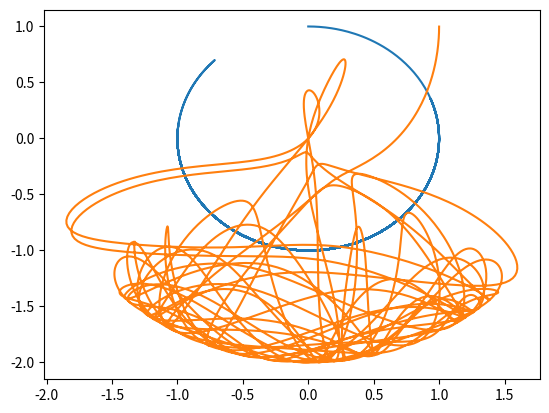

Python code for this plot:
import math
import matplotlib.pyplot as plt
import numpy as np

#this system assumes massless rigid rods, no air reisitance, pointlike particiles of the pendulum masses, no dampening to the system and experiences uniform gravitation field (which was a strength of 9.81ms-1)   

#customisable variables

m1=1 #mass of the internal pendulum
m2=1 #mass of the external pendulum

r1=1 #radius of the internal pendulum (from the origin) 
r2=1 #radius of the external pendulum (from the internal pendulum)
#angles(radians) are measured from "down" /the -y direction, math.pi command will be useful
theta1=math.pi #start angle of the internal pendulum (pendulum 1)
theta2=math.pi/2 #start angle of the external pendulum (pendulum 2)
theta11=0 #angular velocity of the internal pendulum
theta21=0 #angular velocity of the external pendulum

time=0 #start time
deltaT=0.01 #the time between system updates
totaltime=40 #how long to simulate the system for

#dont change variables from here down

firstx=[]#will be an array of all the inner pendulum x coordinates
firsty=[]#will be an array of all the inner pendulum y coordinates
secondx=[]#will be an array of all the outer pendulum x coordinates
secondy=[]#will be an array of all the outer pendulum y coordinates

x1=0#will be used as a place holder for the current x position of internal pendulum
y1=0#will be used as a place holder for the current y position of internal pendulum
x2=0#will be used as a place holder for the current x position of external pendulum
y2=0#will be used as a place holder for the current y position of external pendulum

for i in range(int((totaltime/deltaT)+1)): #the loop will reccur and is when the system updates  
    a=(m1+m2)*r1#these are the variables used in the langrange equation so it was easier to understand the equation broken down like this  
    b=m2*r2*math.cos((theta1-theta2)%(2*math.pi))#it also means that these values only have to be calculated once but can be used multiple times 
    c=m2*r1*math.cos((theta1-theta2)%(2*math.pi))
    d=m2*r2
    e=-m2*r2*theta21*theta21*math.sin((theta1-theta2)%(2*math.pi))-(m1+m2)*9.81*math.sin(theta1%(2*math.pi))
    f=m2*r1*theta11*theta11*math.sin((theta1-theta2)%(2*math.pi))-m2*9.81*math.sin(theta2%(2*math.pi))
    theta12=(e*d-b*f)/(a*d-b*c)#this is the lagrange equation to calulcate the angular acceleration of the inner pendulum 
    theta22=(a*f-c*e)/(a*d-b*c)#this is the lagrange equation to calulcate the angular acceleration of the outer pendulum   
    theta11+=theta12*deltaT#Euler approxiation calculation for calculating the angular velocity of the inner pendulum 
    theta21+=theta22*deltaT#Euler approxiation calculation for calculating the angular velocity of the outer pendulum
    theta1+=theta11*deltaT#Euler approxiation calculation for calculating the angular position of the inner pendulum
    theta2+=theta21*deltaT #Euler approxiation calculation for calculating the angular position of the outer pendulum
    x1=r1*math.sin(theta1)#using the angle to calculate the x position of the inner pendulum
    y1=-r1*math.cos(theta1)#using the angle to calculate the y position of the inner pendulum
    x2=x1+r2*math.sin(theta2)#using the angle to calculate the x position of the outer pendulum
    y2=y1-r2*math.cos(theta2)#using the angle to calculate the y position of the outer pendulum
    firstx.append(x1)#adding the current x position of the inner pendulum to the array of the previous x positions 
    firsty.append(y1)#adding the current y position of the inner pendulum to the array of the previous y positions
    secondx.append(x2)#adding the current x position of the outer pendulum to the array of the previous x positions
    secondy.append(y2)#adding the current y position of the outer pendulum to the array of the previous y positions
    time+=deltaT#This is the counting the 'current' time of the system

plt.plot(firstx, firsty)#plotting the positions of the inner pendulum 
plt.plot(secondx, secondy)#plotting the positions of the outer pendulum
plt.show()#shows the graph of all the positions of both particiles 